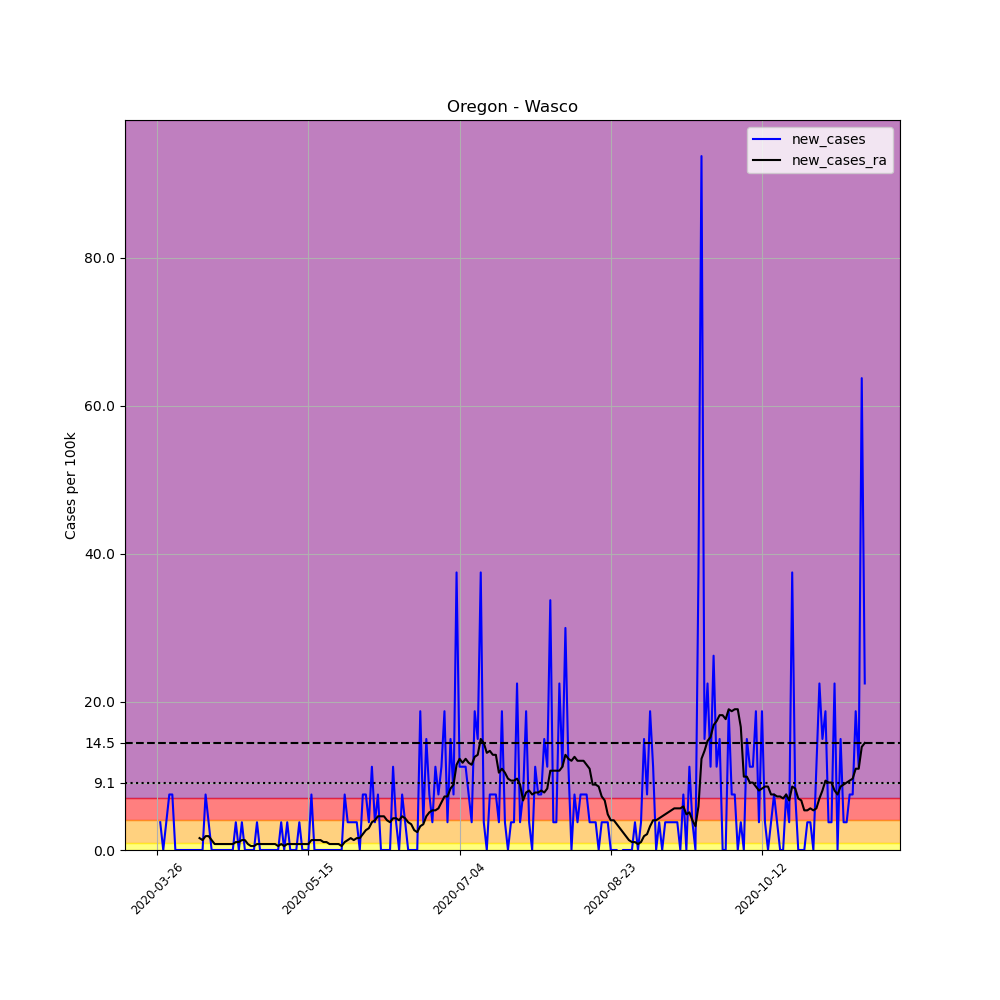

Values plotted in this chart, from the file beside it:
, date, county, state, fips, cases, deaths, COUNTY, STNAME, CTYNAME, POPESTIMATE2019, per_100k, new_cases, new_cases_ra
386268, 2020-03-26, Wasco, Oregon, 41065, 1, 0, 65, Oregon, Wasco, 26682, 3.748, , 
386269, 2020-03-27, Wasco, Oregon, 41065, 2, 0, 65, Oregon, Wasco, 26682, 7.496, 3.748, 
386270, 2020-03-28, Wasco, Oregon, 41065, 2, 0, 65, Oregon, Wasco, 26682, 7.496, 0.0, 
386271, 2020-03-29, Wasco, Oregon, 41065, 3, 0, 65, Oregon, Wasco, 26682, 11.24, 3.748, 
386272, 2020-03-30, Wasco, Oregon, 41065, 5, 0, 65, Oregon, Wasco, 26682, 18.74, 7.496, 
386273, 2020-03-31, Wasco, Oregon, 41065, 7, 0, 65, Oregon, Wasco, 26682, 26.23, 7.496, 
386274, 2020-04-01, Wasco, Oregon, 41065, 7, 0, 65, Oregon, Wasco, 26682, 26.23, 0.0, 
386275, 2020-04-02, Wasco, Oregon, 41065, 7, 0, 65, Oregon, Wasco, 26682, 26.23, 0.0, 
386276, 2020-04-03, Wasco, Oregon, 41065, 7, 0, 65, Oregon, Wasco, 26682, 26.23, 0.0, 
386277, 2020-04-04, Wasco, Oregon, 41065, 7, 0, 65, Oregon, Wasco, 26682, 26.23, 0.0, 
386278, 2020-04-05, Wasco, Oregon, 41065, 7, 0, 65, Oregon, Wasco, 26682, 26.23, 0.0, 
386279, 2020-04-06, Wasco, Oregon, 41065, 7, 0, 65, Oregon, Wasco, 26682, 26.23, 0.0, 
386280, 2020-04-07, Wasco, Oregon, 41065, 7, 0, 65, Oregon, Wasco, 26682, 26.23, 0.0, 
386281, 2020-04-08, Wasco, Oregon, 41065, 7, 0, 65, Oregon, Wasco, 26682, 26.23, 0.0, 
386282, 2020-04-09, Wasco, Oregon, 41065, 7, 0, 65, Oregon, Wasco, 26682, 26.23, 0.0, 1.606
386283, 2020-04-10, Wasco, Oregon, 41065, 7, 0, 65, Oregon, Wasco, 26682, 26.23, 0.0, 1.339
386284, 2020-04-11, Wasco, Oregon, 41065, 9, 0, 65, Oregon, Wasco, 26682, 33.73, 7.496, 1.874
386285, 2020-04-12, Wasco, Oregon, 41065, 10, 0, 65, Oregon, Wasco, 26682, 37.48, 3.748, 1.874
386286, 2020-04-13, Wasco, Oregon, 41065, 10, 0, 65, Oregon, Wasco, 26682, 37.48, 0.0, 1.339
386287, 2020-04-14, Wasco, Oregon, 41065, 10, 0, 65, Oregon, Wasco, 26682, 37.48, 0.0, 0.8031
386288, 2020-04-15, Wasco, Oregon, 41065, 10, 0, 65, Oregon, Wasco, 26682, 37.48, 0.0, 0.8031
386289, 2020-04-16, Wasco, Oregon, 41065, 10, 0, 65, Oregon, Wasco, 26682, 37.48, 0.0, 0.8031
386290, 2020-04-17, Wasco, Oregon, 41065, 10, 0, 65, Oregon, Wasco, 26682, 37.48, 0.0, 0.8031
386291, 2020-04-18, Wasco, Oregon, 41065, 10, 0, 65, Oregon, Wasco, 26682, 37.48, 0.0, 0.8031
386292, 2020-04-19, Wasco, Oregon, 41065, 10, 0, 65, Oregon, Wasco, 26682, 37.48, 0.0, 0.8031
386293, 2020-04-20, Wasco, Oregon, 41065, 10, 0, 65, Oregon, Wasco, 26682, 37.48, 0.0, 0.8031
386294, 2020-04-21, Wasco, Oregon, 41065, 11, 0, 65, Oregon, Wasco, 26682, 41.23, 3.748, 1.071
386295, 2020-04-22, Wasco, Oregon, 41065, 11, 0, 65, Oregon, Wasco, 26682, 41.23, 0.0, 1.071
386296, 2020-04-23, Wasco, Oregon, 41065, 12, 0, 65, Oregon, Wasco, 26682, 44.97, 3.748, 1.339
386297, 2020-04-24, Wasco, Oregon, 41065, 12, 0, 65, Oregon, Wasco, 26682, 44.97, 0.0, 1.339
386298, 2020-04-25, Wasco, Oregon, 41065, 12, 0, 65, Oregon, Wasco, 26682, 44.97, 0.0, 0.8031
386299, 2020-04-26, Wasco, Oregon, 41065, 12, 1, 65, Oregon, Wasco, 26682, 44.97, 0.0, 0.5354
386300, 2020-04-27, Wasco, Oregon, 41065, 12, 1, 65, Oregon, Wasco, 26682, 44.97, 0.0, 0.5354
386301, 2020-04-28, Wasco, Oregon, 41065, 13, 1, 65, Oregon, Wasco, 26682, 48.72, 3.748, 0.8031
386302, 2020-04-29, Wasco, Oregon, 41065, 13, 1, 65, Oregon, Wasco, 26682, 48.72, 0.0, 0.8031
386303, 2020-04-30, Wasco, Oregon, 41065, 13, 1, 65, Oregon, Wasco, 26682, 48.72, 0.0, 0.8031
386304, 2020-05-01, Wasco, Oregon, 41065, 13, 1, 65, Oregon, Wasco, 26682, 48.72, 0.0, 0.8031
386305, 2020-05-02, Wasco, Oregon, 41065, 13, 1, 65, Oregon, Wasco, 26682, 48.72, 0.0, 0.8031
386306, 2020-05-03, Wasco, Oregon, 41065, 13, 1, 65, Oregon, Wasco, 26682, 48.72, 0.0, 0.8031
386307, 2020-05-04, Wasco, Oregon, 41065, 13, 1, 65, Oregon, Wasco, 26682, 48.72, 0.0, 0.8031
386308, 2020-05-05, Wasco, Oregon, 41065, 13, 1, 65, Oregon, Wasco, 26682, 48.72, 0.0, 0.5354
386309, 2020-05-06, Wasco, Oregon, 41065, 14, 1, 65, Oregon, Wasco, 26682, 52.47, 3.748, 0.8031
386310, 2020-05-07, Wasco, Oregon, 41065, 14, 1, 65, Oregon, Wasco, 26682, 52.47, 0.0, 0.5354
386311, 2020-05-08, Wasco, Oregon, 41065, 15, 1, 65, Oregon, Wasco, 26682, 56.22, 3.748, 0.8031
386312, 2020-05-09, Wasco, Oregon, 41065, 15, 1, 65, Oregon, Wasco, 26682, 56.22, 0.0, 0.8031
386313, 2020-05-10, Wasco, Oregon, 41065, 15, 1, 65, Oregon, Wasco, 26682, 56.22, 0.0, 0.8031
386314, 2020-05-11, Wasco, Oregon, 41065, 15, 1, 65, Oregon, Wasco, 26682, 56.22, 0.0, 0.8031
386315, 2020-05-12, Wasco, Oregon, 41065, 16, 1, 65, Oregon, Wasco, 26682, 59.97, 3.748, 0.8031
386316, 2020-05-13, Wasco, Oregon, 41065, 16, 1, 65, Oregon, Wasco, 26682, 59.97, 0.0, 0.8031
386317, 2020-05-14, Wasco, Oregon, 41065, 16, 1, 65, Oregon, Wasco, 26682, 59.97, 0.0, 0.8031
386318, 2020-05-15, Wasco, Oregon, 41065, 16, 1, 65, Oregon, Wasco, 26682, 59.97, 0.0, 0.8031
386319, 2020-05-16, Wasco, Oregon, 41065, 18, 1, 65, Oregon, Wasco, 26682, 67.46, 7.496, 1.339
386320, 2020-05-17, Wasco, Oregon, 41065, 18, 1, 65, Oregon, Wasco, 26682, 67.46, 0.0, 1.339
386321, 2020-05-18, Wasco, Oregon, 41065, 18, 1, 65, Oregon, Wasco, 26682, 67.46, 0.0, 1.339
386322, 2020-05-19, Wasco, Oregon, 41065, 18, 1, 65, Oregon, Wasco, 26682, 67.46, 0.0, 1.339
386323, 2020-05-20, Wasco, Oregon, 41065, 18, 1, 65, Oregon, Wasco, 26682, 67.46, 0.0, 1.071
386324, 2020-05-21, Wasco, Oregon, 41065, 18, 1, 65, Oregon, Wasco, 26682, 67.46, 0.0, 1.071
386325, 2020-05-22, Wasco, Oregon, 41065, 18, 1, 65, Oregon, Wasco, 26682, 67.46, 0.0, 0.8031
386326, 2020-05-23, Wasco, Oregon, 41065, 18, 1, 65, Oregon, Wasco, 26682, 67.46, 0.0, 0.8031
386327, 2020-05-24, Wasco, Oregon, 41065, 18, 1, 65, Oregon, Wasco, 26682, 67.46, 0.0, 0.8031
... 175 more rows
